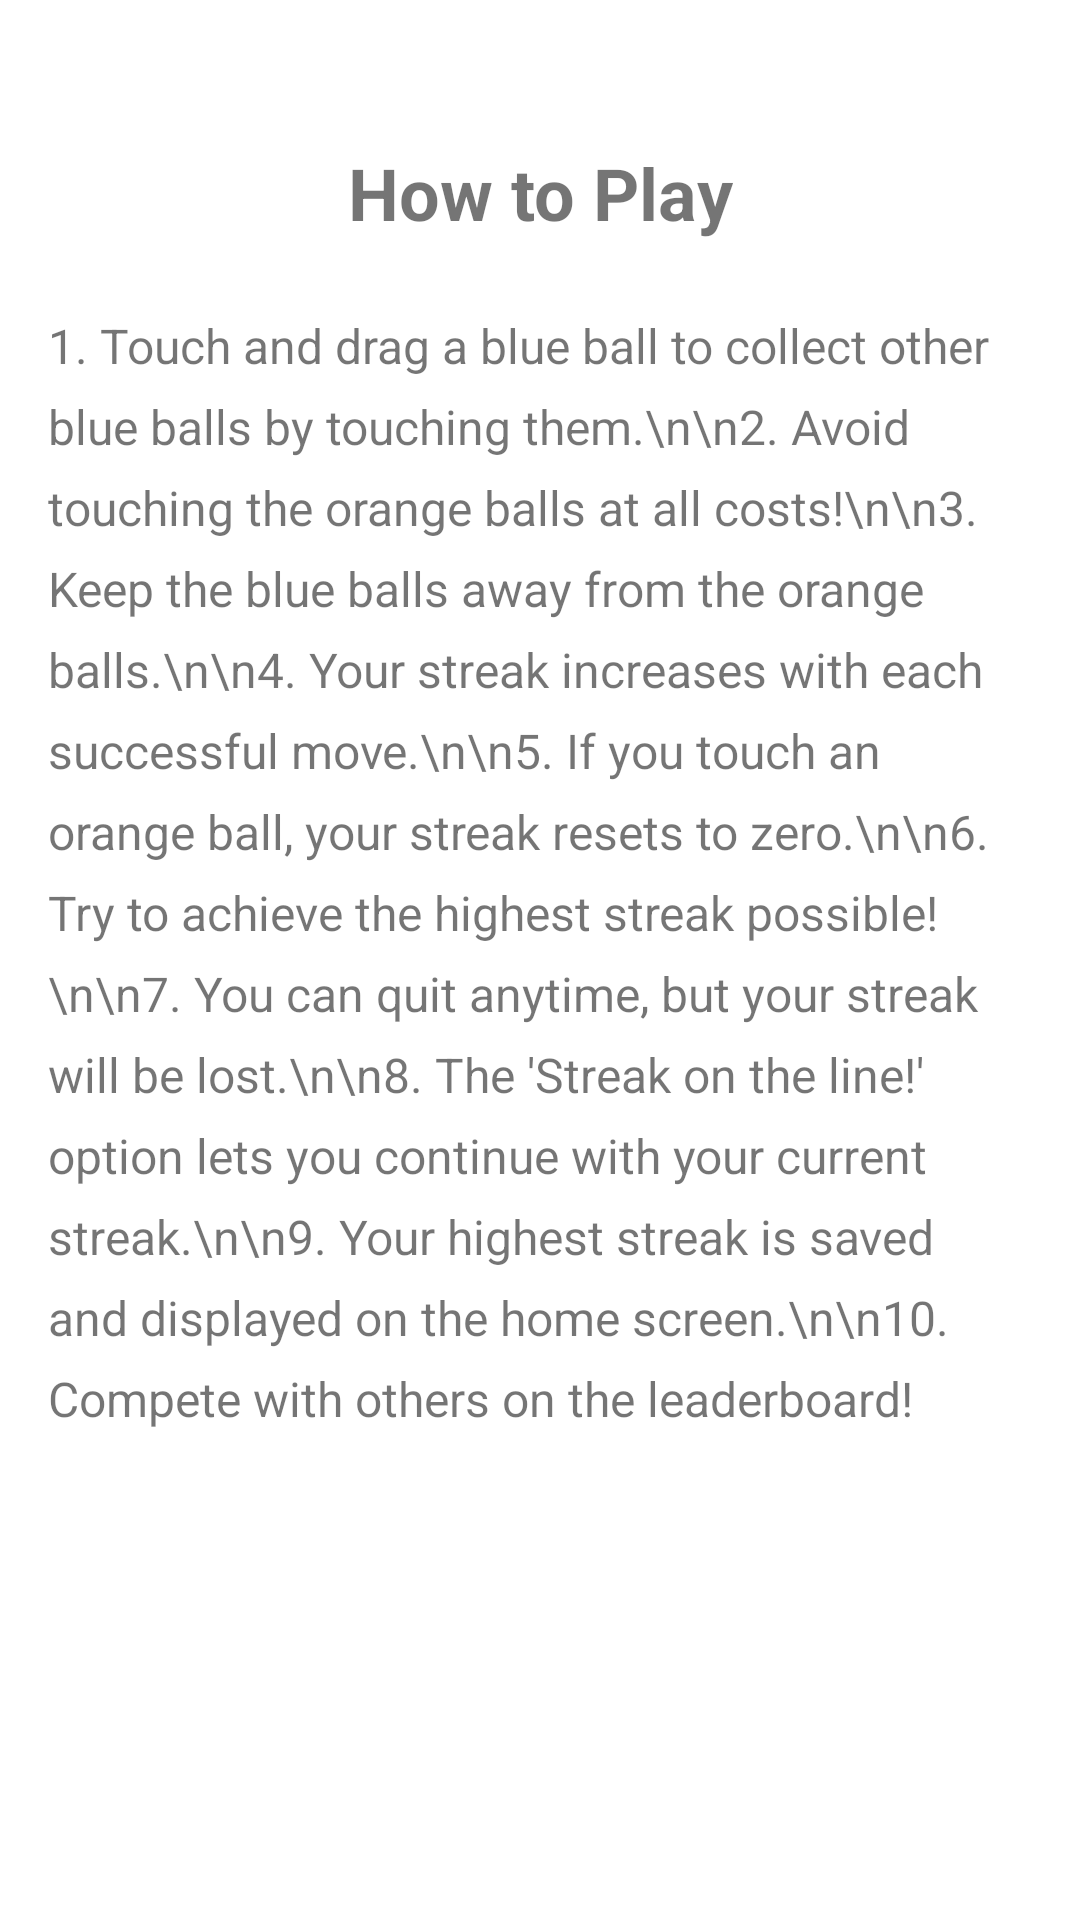

Produce the Android XML layout that renders to this screen, including the resource entries it uses.
<!-- AndroidManifest.xml: application theme Theme.GetOverMe -->
<!-- res/layout/fragment_how_to_play.xml -->
<?xml version="1.0" encoding="utf-8"?>
<androidx.constraintlayout.widget.ConstraintLayout xmlns:android="http://schemas.android.com/apk/res/android"
    xmlns:app="http://schemas.android.com/apk/res-auto"
    android:layout_width="match_parent"
    android:layout_height="match_parent"
    android:padding="16dp">

    <TextView
        android:id="@+id/howToPlayTitle"
        android:layout_width="wrap_content"
        android:layout_height="wrap_content"
        android:text="How to Play"
        android:textSize="24sp"
        android:textStyle="bold"
        android:layout_marginTop="32dp"
        app:layout_constraintTop_toTopOf="parent"
        app:layout_constraintStart_toStartOf="parent"
        app:layout_constraintEnd_toEndOf="parent" />

    <ScrollView
        android:layout_width="match_parent"
        android:layout_height="0dp"
        android:layout_marginTop="24dp"
        app:layout_constraintTop_toBottomOf="@id/howToPlayTitle"
        app:layout_constraintBottom_toBottomOf="parent">

        <TextView
            android:id="@+id/howToPlayText"
            android:layout_width="match_parent"
            android:layout_height="wrap_content"
            android:text="1. Touch and drag a blue ball to collect other blue balls by touching them.\n\n2. Avoid touching the orange balls at all costs!\n\n3. Keep the blue balls away from the orange balls.\n\n4. Your streak increases with each successful move.\n\n5. If you touch an orange ball, your streak resets to zero.\n\n6. Try to achieve the highest streak possible!\n\n7. You can quit anytime, but your streak will be lost.\n\n8. The 'Streak on the line!' option lets you continue with your current streak.\n\n9. Your highest streak is saved and displayed on the home screen.\n\n10. Compete with others on the leaderboard!"
            android:textSize="16sp"
            android:lineSpacingExtra="8dp" />

    </ScrollView>

</androidx.constraintlayout.widget.ConstraintLayout>
<!-- resources referenced by this layout -->
<resources>
  <style name="Theme.GetOverMe" parent="Theme.MaterialComponents.DayNight.DarkActionBar">
          
          <item name="colorPrimary">@color/purple_500</item>
          <item name="colorPrimaryVariant">@color/purple_700</item>
          <item name="colorOnPrimary">@color/white</item>
          
          <item name="colorSecondary">@color/teal_200</item>
          <item name="colorSecondaryVariant">@color/teal_700</item>
          <item name="colorOnSecondary">@color/black</item>
          
          <item name="android:statusBarColor">?attr/colorPrimaryVariant</item>
      </style>
  <!-- not gathered from this repository: default colours our renderer supplied (Android Studio template values) -->
  <color name="purple_500">#FF6200EE</color>
  <color name="purple_700">#FF3700B3</color>
  <color name="teal_200">#FF03DAC5</color>
  <color name="teal_700">#FF018786</color>
  <color name="black">#FF000000</color>
  <color name="white">#FFFFFFFF</color>
</resources>
